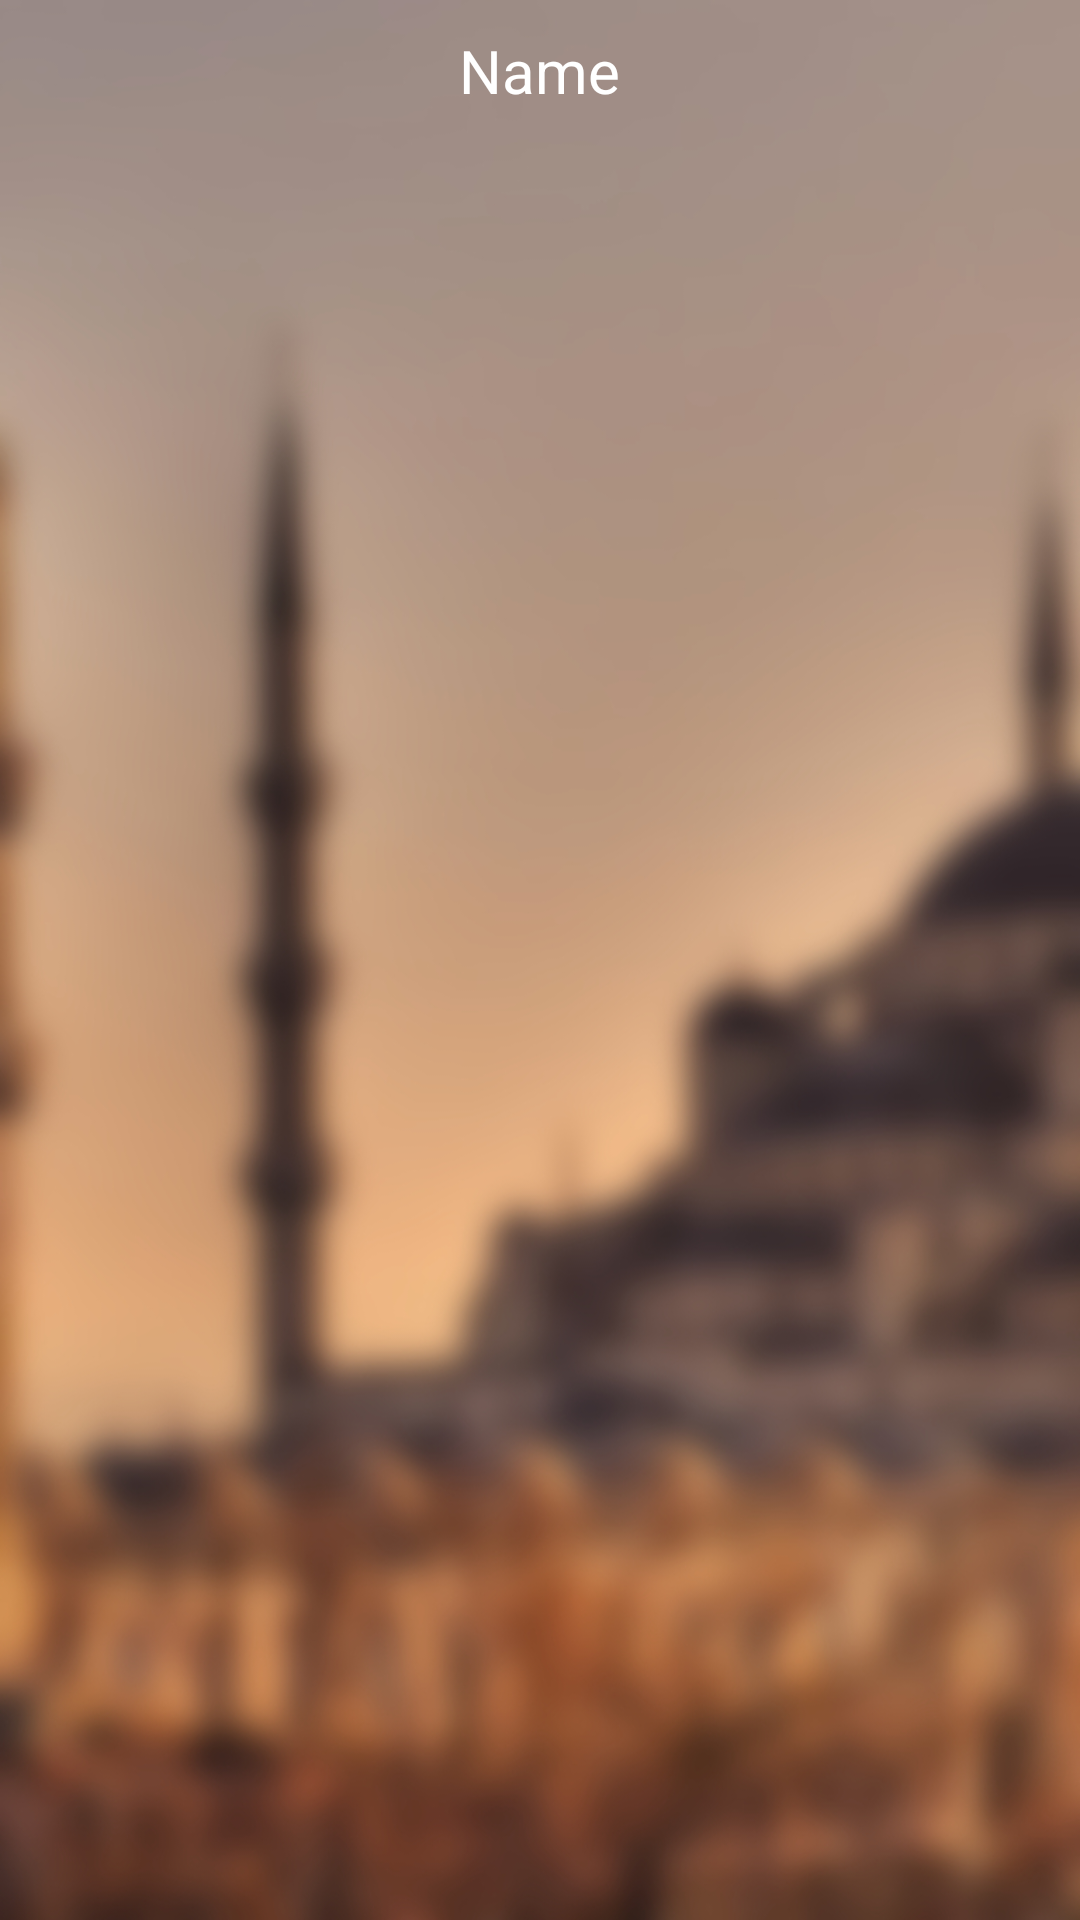

Produce the Android XML layout that renders to this screen, including the resource entries it uses.
<!-- AndroidManifest.xml: application theme AppTheme -->
<!-- res/layout/activity_menu.xml -->
<RelativeLayout xmlns:android="http://schemas.android.com/apk/res/android"
    xmlns:tools="http://schemas.android.com/tools"
    android:layout_width="match_parent"
    android:layout_height="match_parent"
    android:background="@drawable/dashboard"
    tools:context="com.ebrahim.shahab.dev.fahmeilmoamal.MenuActivity" >

    <TextView
        android:id="@+id/header"
        android:layout_width="wrap_content"
        android:layout_height="wrap_content"
        android:text="Name"
        android:layout_margin="10dp"
        android:layout_centerHorizontal="true"
        android:textColor="#ffffff"
        android:textSize="20sp" />

    <RelativeLayout
        android:layout_width="match_parent"
        android:layout_height="match_parent"
        android:layout_below="@+id/header" >

        <TabHost
            android:id="@android:id/tabhost"
            android:layout_width="match_parent"
            android:layout_height="wrap_content" >

            <LinearLayout
                android:layout_width="match_parent"
                android:layout_height="wrap_content"
                android:orientation="vertical"
                 >
			
			<android.support.v4.view.ViewPager
                    android:id="@+id/viewPager"
                    android:layout_width="match_parent"
                    android:layout_height="wrap_content"
                    android:layout_weight="90"
                     />
                <FrameLayout
                    android:id="@android:id/tabcontent"
                    android:layout_width="0dp"
                    android:layout_height="0dp"
                    android:layout_weight="0" />
                <TabWidget
                    android:id="@android:id/tabs"
                    android:layout_width="match_parent"
                    android:layout_height="wrap_content"
                    android:layout_weight="10"
                    android:clickable="true"
                    android:orientation="horizontal" />
            </LinearLayout>
        </TabHost>
    </RelativeLayout>

</RelativeLayout>
<!-- resources referenced by this layout -->
<resources>
  <!-- drawable dashboard: jpg bitmap (drawable-hdpi, 291555 bytes) -->
  <style name="AppTheme" parent="AppBaseTheme">
          
      </style>
  <style name="AppBaseTheme" parent="Theme.AppCompat.Light">
       </style>
</resources>
